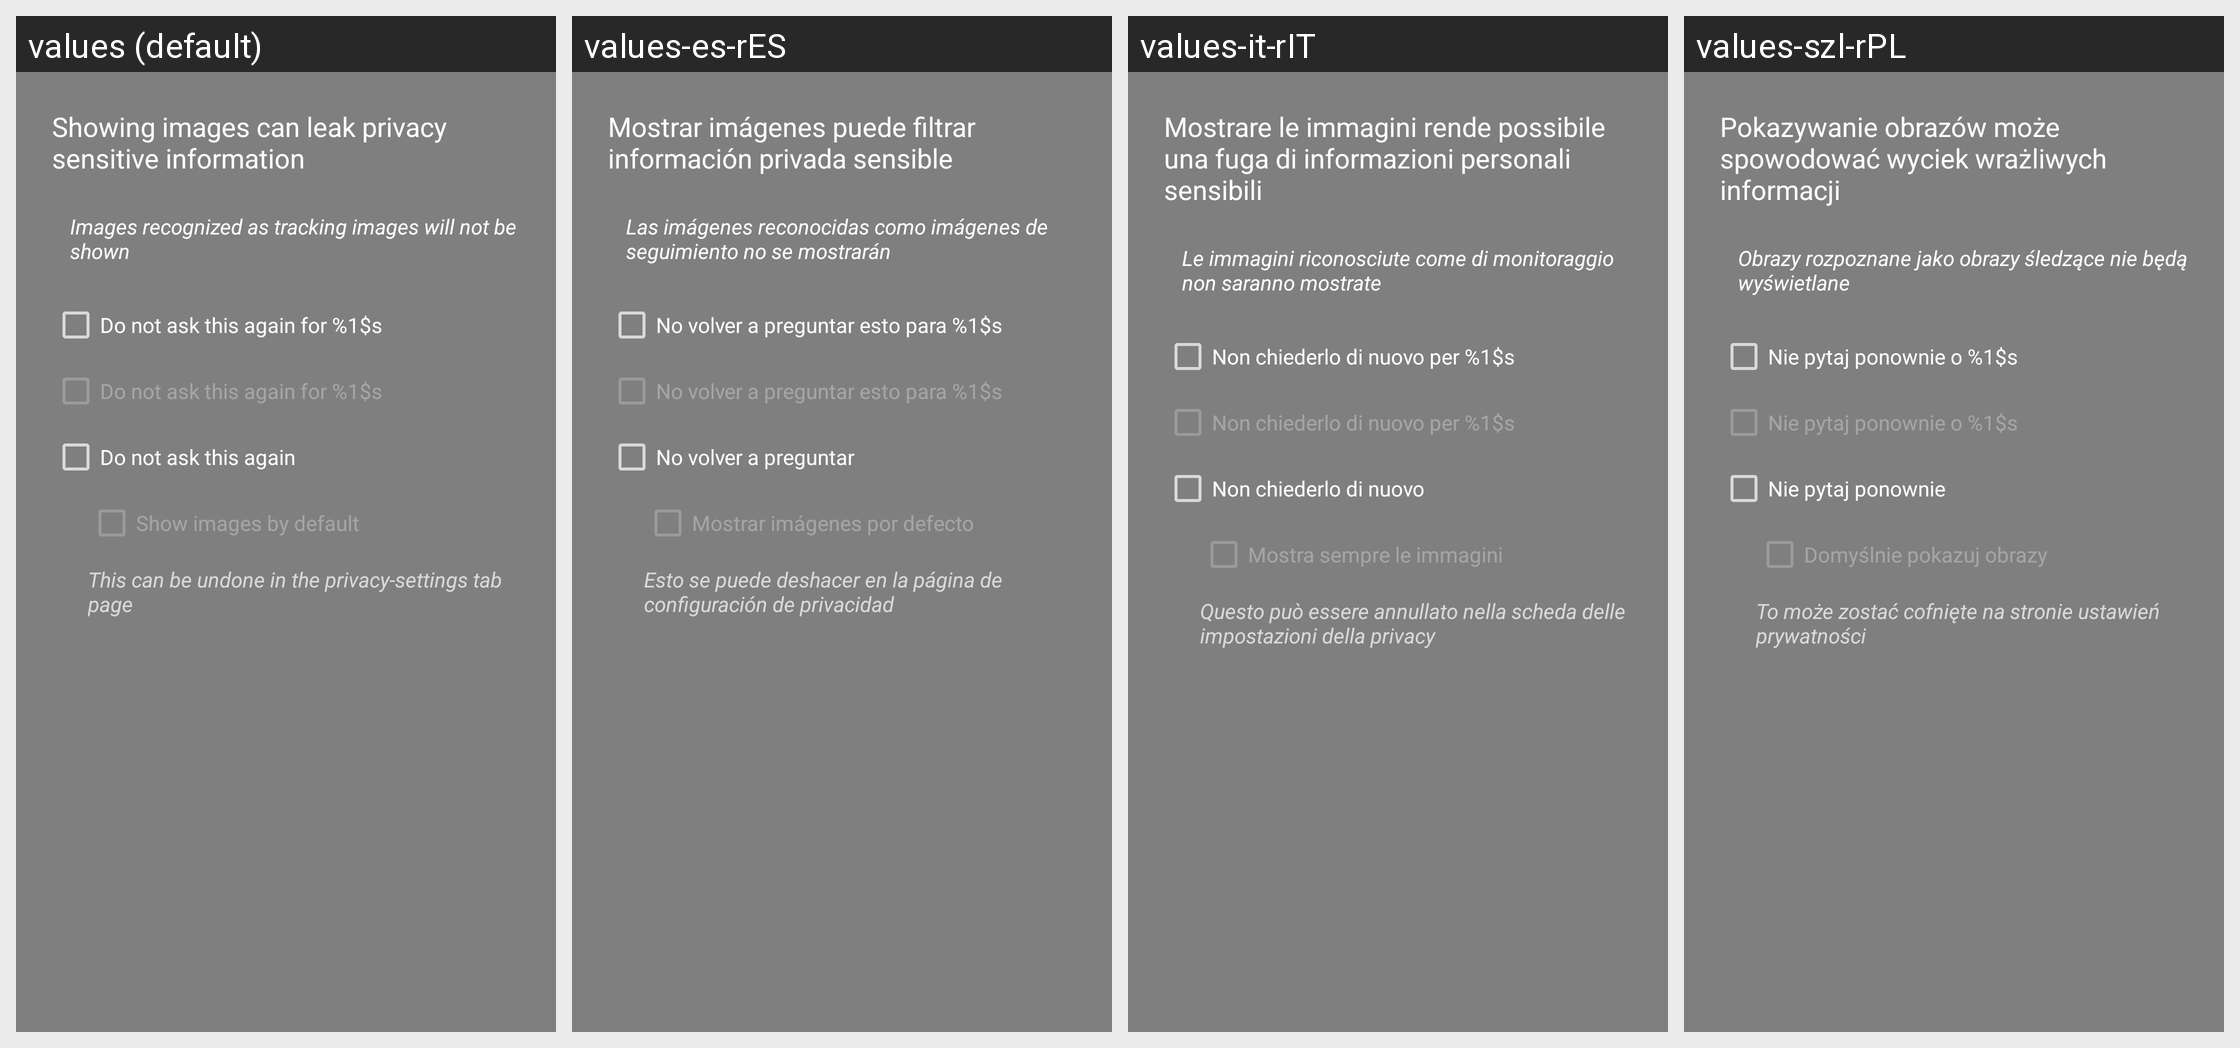

This grid shows one Android layout under several languages. Give, for every string resource on the screen, its name, the default text and each shown locale's text.
Android screen res/layout/dialog_show_images.xml rendered under 4 locales, left to right: values (default), values-es-rES, values-it-rIT, values-szl-rPL. Device: Nexus 5 (rendered at 1080×1920; each locale shown at half size, 540×960, under a caption strip naming it); theme Theme.AppCompat.TranslucentSplash.
Other locales in the repository, not shown: values-af, values-af-rZA, values-ar, values-ar-rBH, values-ar-rEG, values-ar-rSA, values-ar-rYE, values-az, values-az-rAZ, values-ba-rRU, values-be-rBY, values-bg-rBG, values-bn-rBD, values-bn-rIN, values-bs-rBA, values-ca, values-ca-rES, values-cs, values-cs-rCZ, values-da, values-da-rDK, values-de, values-de-rAT, values-de-rCH, values-de-rDE, values-de-rLI, values-el, values-el-rGR, values-en, values-en-rGB, values-et-rEE, values-eu-rES, values-fa, values-fa-rIR, values-fi, values-fi-rFI, values-fr, values-fr-rCA, values-fr-rFR, values-fy-rNL, values-gl-rES, values-he, values-hi-rIN, values-hr-rHR, values-hu, values-hu-rHU, values-hy-rAM, values-in-rID, values-it, values-iw, values-iw-rIL, values-ja, values-ja-rJP, values-ka-rGE, values-kk-rKZ, values-ko, values-ko-rKR, values-lt-rLT, values-lv-rLV, values-nb, values-nb-rNO, values-nl, values-nl-rNL, values-nn-rNO, values-no, values-no-rNO, values-or-rIN, values-pl, values-pl-rPL, values-pt-rBR, values-pt-rPT, values-ro, values-ro-rRO, values-ru, values-ru-rRU, values-sat-rIN, values-si-rLK, values-sk-rSK, values-sl-rSI, values-sq-rAL, values-sr, values-sr-rSP, values-sv-rSE, values-ta-rIN, values-tr, values-tr-rTR, values-tt-rRU, values-uk, values-uk-rUA, values-vi, values-vi-rVN, values-zh-rCN, values-zh-rTW.
Strings drawn on this screen, with the default value and each locale's value (text and hints the layout hard-codes, and strings that could not be matched under every locale, appear in the picture but are not listed):

title_ask_show_image_hint
  values: Images recognized as tracking images will not be shown
  values-es-rES: Las imágenes reconocidas como imágenes de seguimiento no se mostrarán
  values-it-rIT: Le immagini riconosciute come di monitoraggio non saranno mostrate
  values-szl-rPL: Obrazy rozpoznane jako obrazy śledzące nie będą wyświetlane

title_no_ask_for_again
  values: Do not ask this again for %1$s
  values-es-rES: No volver a preguntar esto para %1$s
  values-it-rIT: Non chiederlo di nuovo per %1$s
  values-szl-rPL: Nie pytaj ponownie o %1$s

title_no_ask_again
  values: Do not ask this again
  values-es-rES: No volver a preguntar
  values-it-rIT: Non chiederlo di nuovo
  values-szl-rPL: Nie pytaj ponownie

title_ask_show_images_always
  values: Show images by default
  values-es-rES: Mostrar imágenes por defecto
  values-it-rIT: Mostra sempre le immagini
  values-szl-rPL: Domyślnie pokazuj obrazy

title_undo_privacy
  values: This can be undone in the privacy-settings tab page
  values-es-rES: Esto se puede deshacer en la página de configuración de privacidad
  values-it-rIT: Questo può essere annullato nella scheda delle impostazioni della privacy
  values-szl-rPL: To może zostać cofnięte na stronie ustawień prywatności
